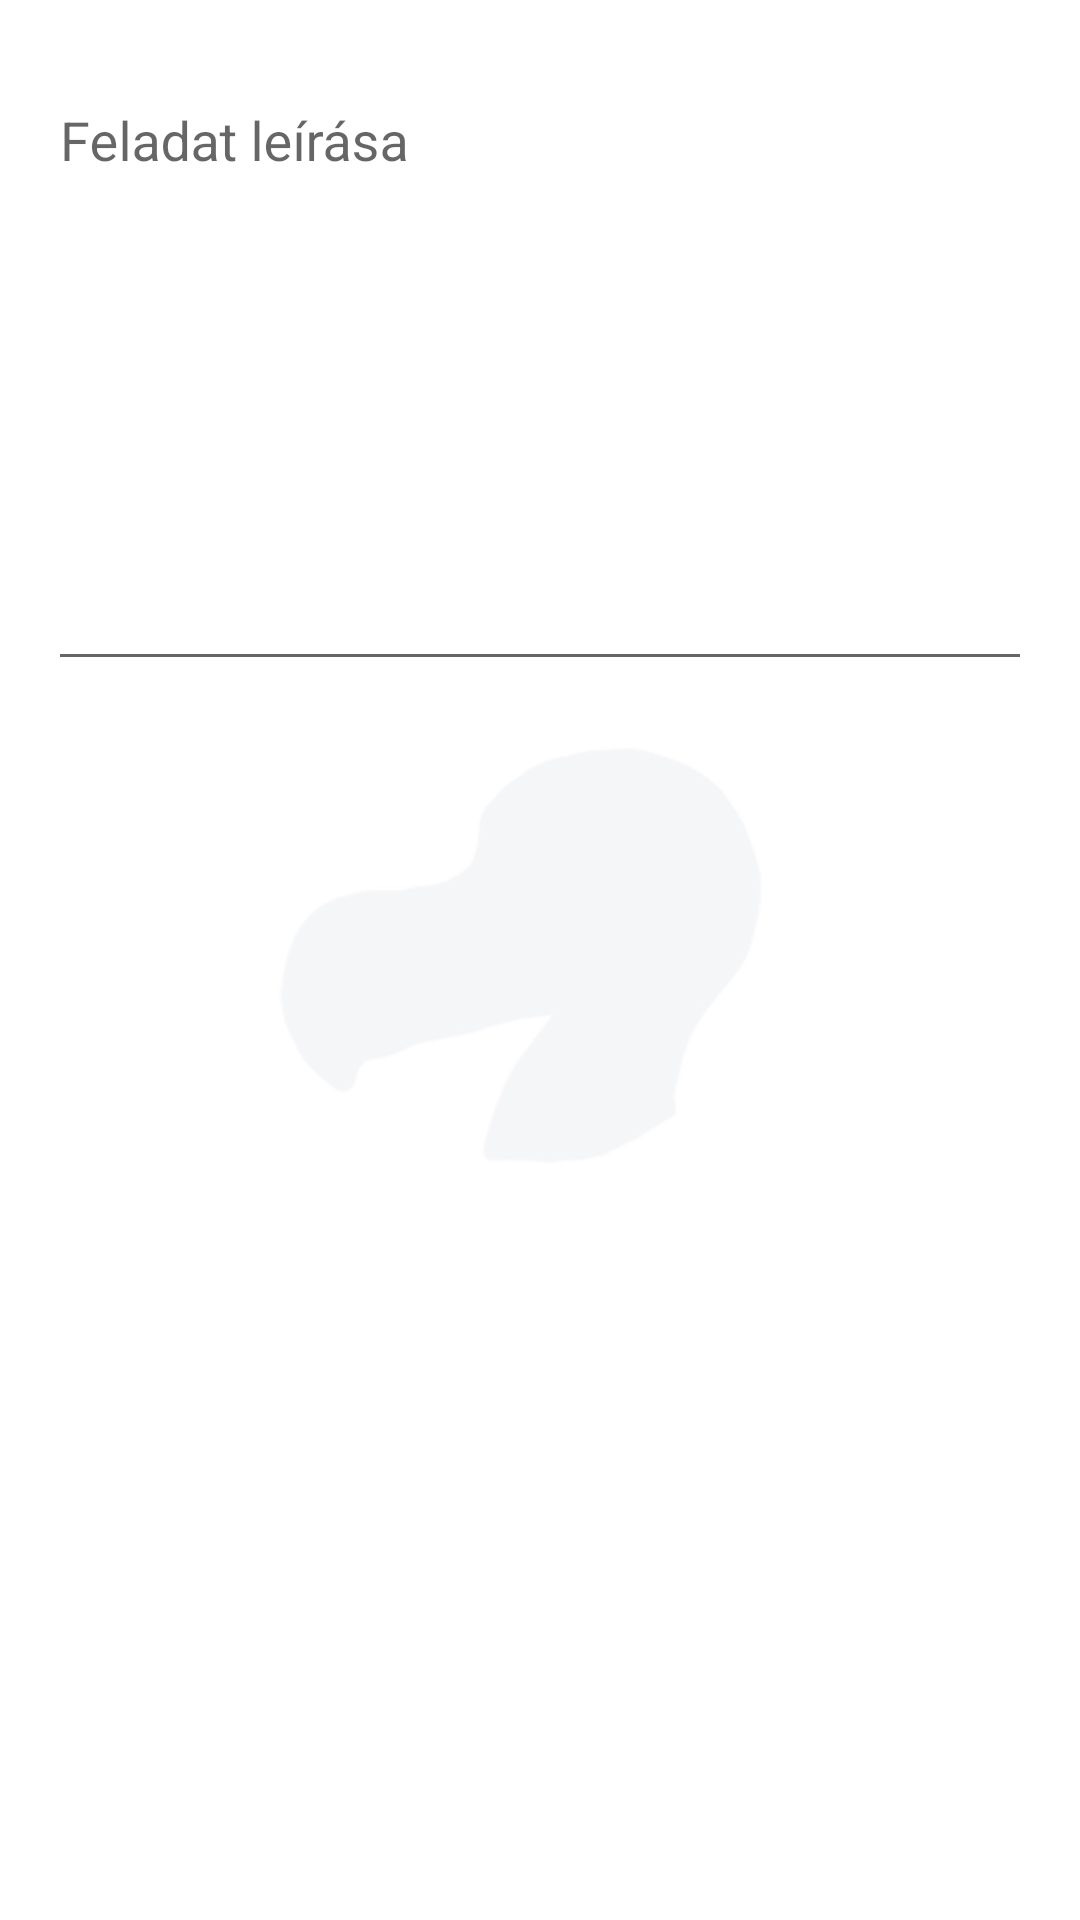

Layout XML and referenced resources for this Android screen:
<!-- AndroidManifest.xml: application theme AppTheme -->
<!-- res/layout/fragment_task_description.xml -->
<?xml version="1.0" encoding="utf-8"?>
<androidx.constraintlayout.widget.ConstraintLayout
    xmlns:android="http://schemas.android.com/apk/res/android"
    xmlns:app="http://schemas.android.com/apk/res-auto"
    xmlns:tools="http://schemas.android.com/tools"
    android:background="@drawable/dodobg"
    android:layout_width="match_parent"
    android:layout_height="match_parent"
    android:padding="16dp">

    <com.google.android.material.textfield.TextInputLayout
        android:layout_width="match_parent"
        android:layout_height="wrap_content"
        android:hint="Feladat leírása"
        tools:ignore="MissingConstraints">

        <com.google.android.material.textfield.TextInputEditText
            android:id="@+id/descriptionInputEditText"
            android:layout_width="match_parent"
            android:layout_height="wrap_content"
            android:minHeight="200dp"
            android:gravity="top"
            android:inputType="textMultiLine"/>
    </com.google.android.material.textfield.TextInputLayout>

</androidx.constraintlayout.widget.ConstraintLayout>
<!-- resources referenced by this layout -->
<resources>
  <!-- drawable dodobg: jpg bitmap (drawable, 33588 bytes) -->
  <style name="AppTheme" parent="Theme.AppCompat.Light.NoActionBar">
          <item name="android:windowBackground">#FFFFFF</item>
      </style>
</resources>
